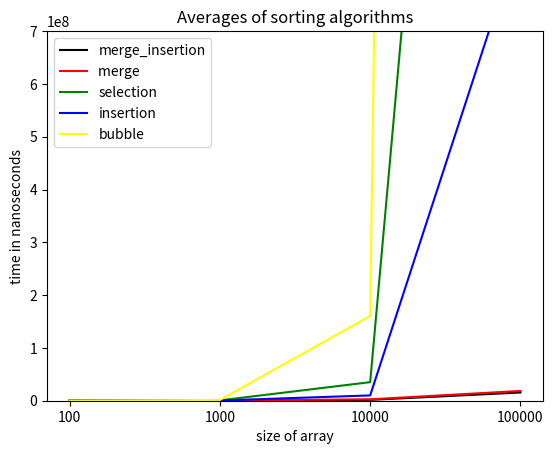

Write the Python code that produced this figure.
#this is the class that generated the average plot

import matplotlib.pyplot as plt

# the averages in these lists were calculated in the DataVisulazier class
array_sizes = ['100','1000','10000','100000']
merge_insertion = [58986, 129876, 1642954, 15599237]
merge = [69831, 227195, 2655326, 18529550]
selection = [103290, 647814, 35171845, 3216372900]
insertion = [61650,  400266, 10046600, 882877737]
bubble = [195231, 1408871, 160709362, 20754095272]
sorting_algorithms = [merge_insertion, merge, selection, insertion, bubble]

colors = ['black', 'red', 'green', 'blue', 'yellow']

def main():
    for i in range(5):
        plt.plot(array_sizes, sorting_algorithms[i], color=colors[i])
    plt.ylim(0, 7*10**8)
    plt.xlabel('size of array')
    plt.ylabel('time in nanoseconds')
    plt.title('Averages of sorting algorithms')
    plt.legend([
        'merge_insertion',\
                'merge ',\
                'selection',\
                'insertion',\
                'bubble'])
    plt.show()

if __name__ == '__main__':
    main()
